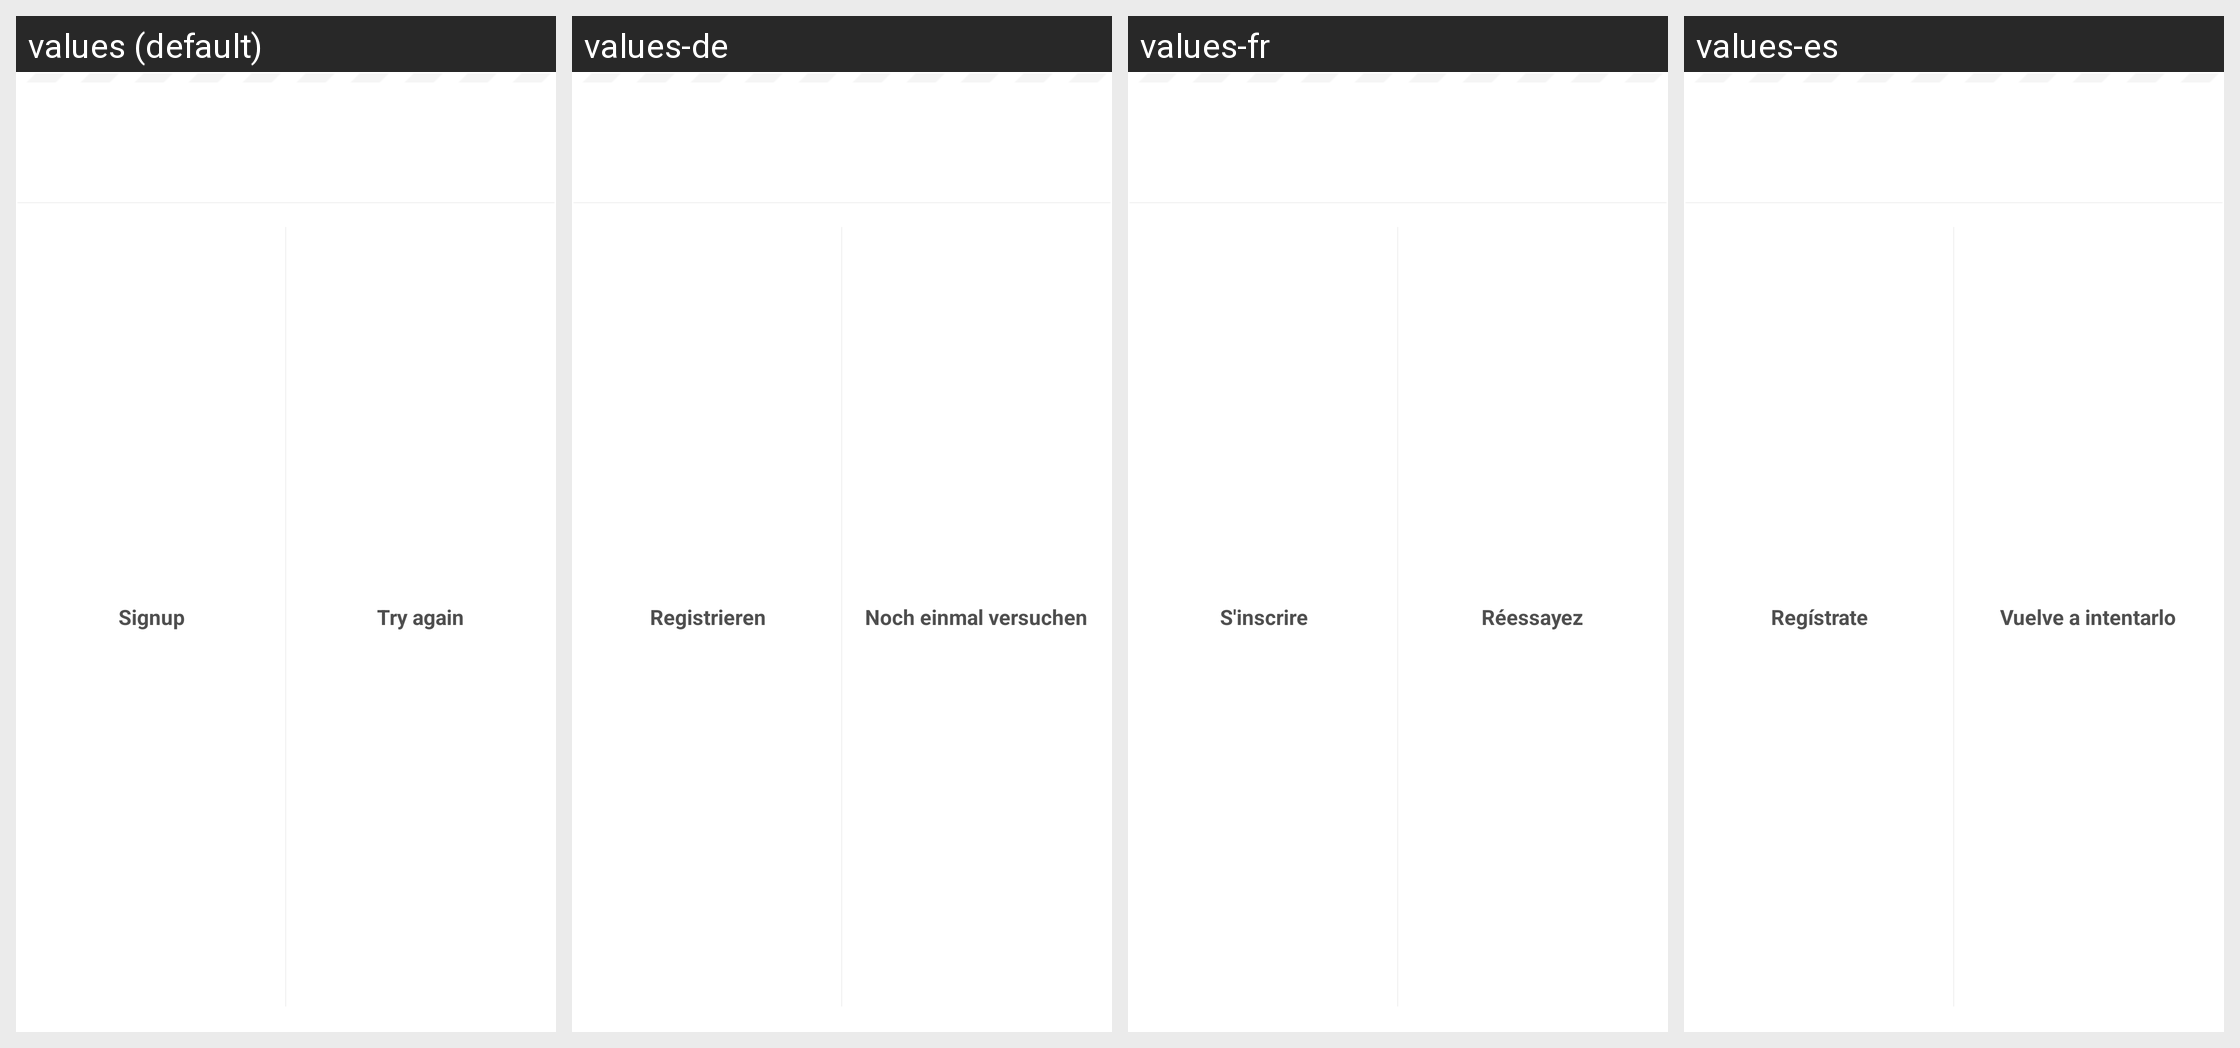

This grid shows one Android layout under several languages. Give, for every string resource on the screen, its name, the default text and each shown locale's text.
Android screen res/layout/fragment_login_message.xml rendered under 4 locales, left to right: values (default), values-de, values-fr, values-es. Device: Nexus 5 (rendered at 1080×1920; each locale shown at half size, 540×960, under a caption strip naming it); theme Theme.Pinterest.
Other locales in the repository, not shown: values-nl, values-pt-rBR.
Strings drawn on this screen, with the default value and each locale's value (text and hints the layout hard-codes, and strings that could not be matched under every locale, appear in the picture but are not listed):

signup
  values: Signup
  values-de: Registrieren
  values-fr: S'inscrire
  values-es: Regístrate

try_again
  values: Try again
  values-de: Noch einmal versuchen
  values-fr: Réessayez
  values-es: Vuelve a intentarlo
